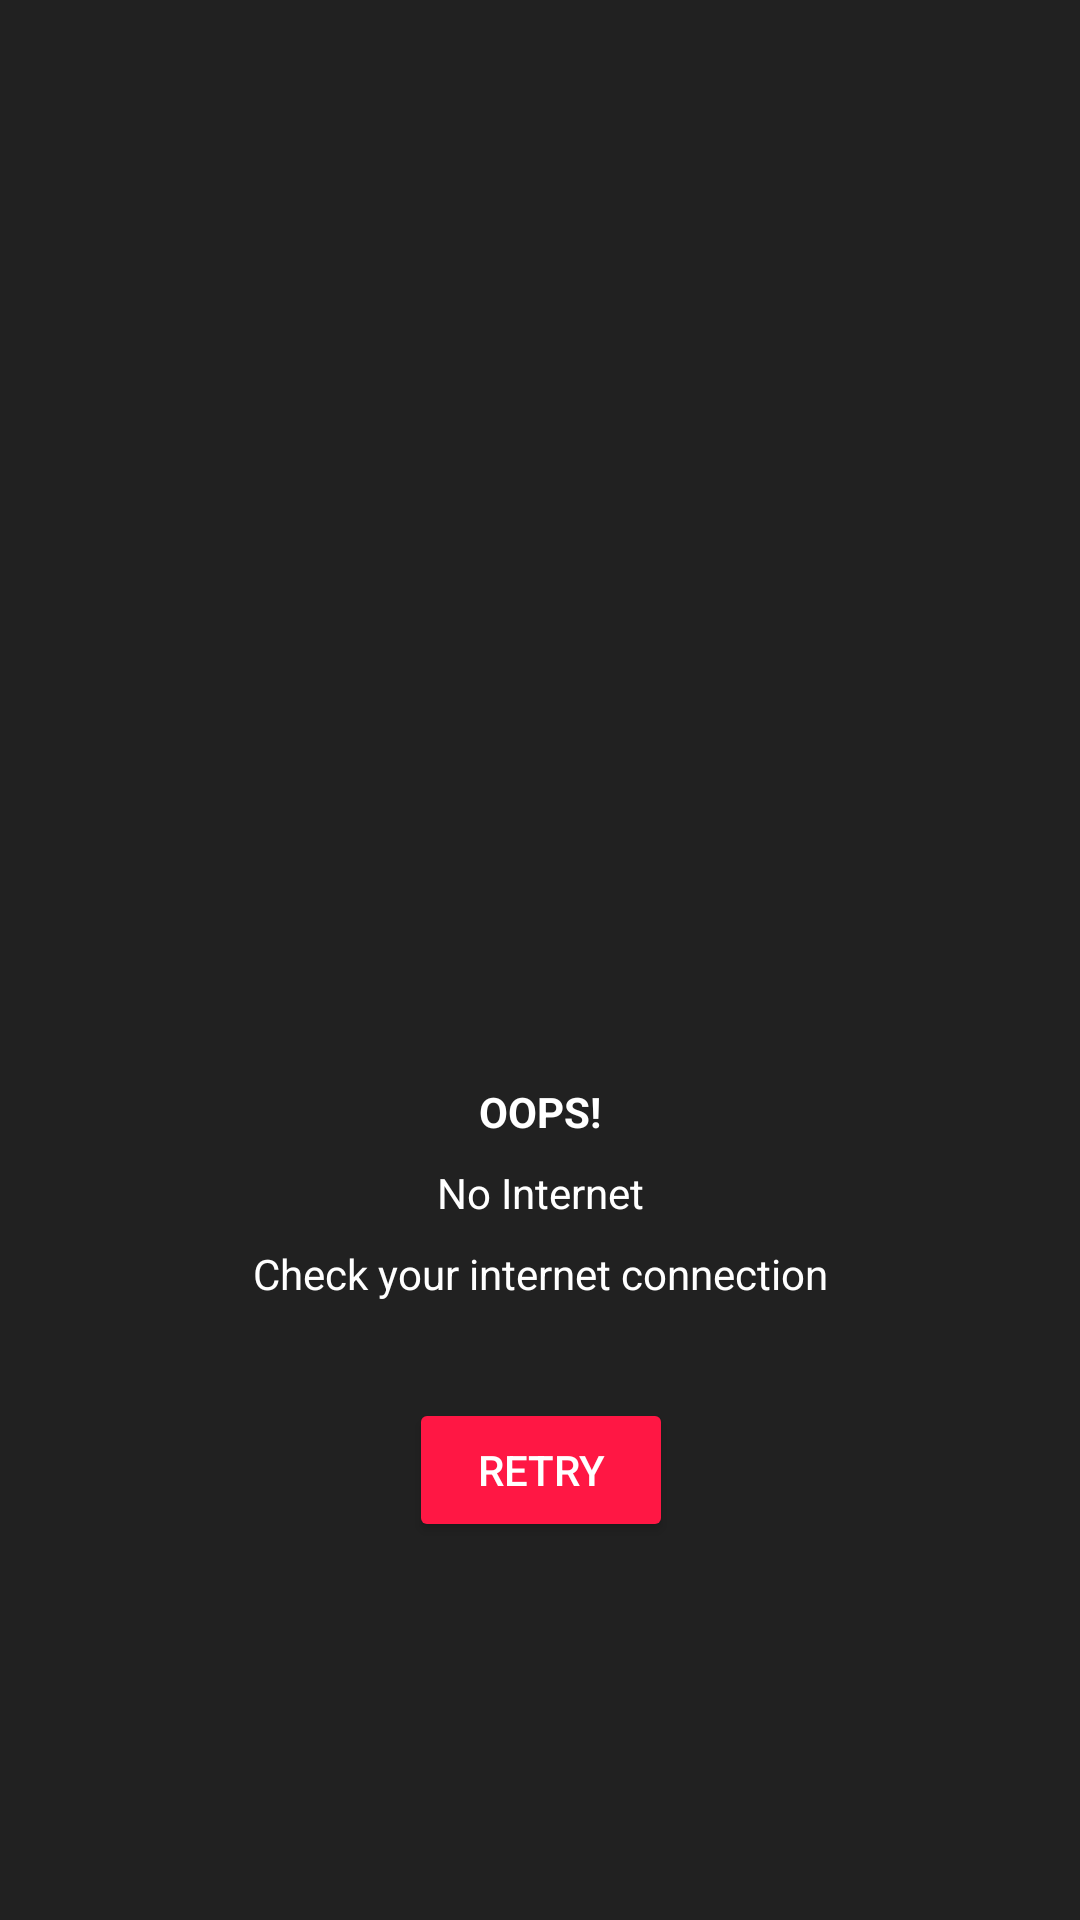

Android layout source for this screen:
<!-- AndroidManifest.xml: application theme Theme.FitWorth -->
<!-- res/layout/fragment_internet.xml -->
<?xml version="1.0" encoding="utf-8"?>
<androidx.constraintlayout.widget.ConstraintLayout xmlns:android="http://schemas.android.com/apk/res/android"
    xmlns:app="http://schemas.android.com/apk/res-auto"
    xmlns:tools="http://schemas.android.com/tools"
    android:layout_width="match_parent"
    android:layout_height="match_parent"
    tools:context=".view.InternetFragment"
    android:background="@color/primaryColor">

    <TextView
        android:id="@+id/textView2"
        android:layout_width="wrap_content"
        android:layout_height="wrap_content"
        android:layout_marginTop="16dp"
        android:text="@string/oops"
        android:textAllCaps="true"
        android:textColor="@color/white"
        android:textStyle="bold"
        app:layout_constraintEnd_toEndOf="@+id/imageView2"
        app:layout_constraintStart_toStartOf="@+id/imageView2"
        app:layout_constraintTop_toBottomOf="@+id/imageView2" />

    <ImageView
        android:id="@+id/imageView2"
        android:layout_width="50dp"
        android:layout_height="50dp"
        android:src="@drawable/ic_no_internet"
        app:layout_constraintBottom_toBottomOf="parent"
        app:layout_constraintEnd_toEndOf="parent"
        app:layout_constraintStart_toStartOf="parent"
        app:layout_constraintTop_toTopOf="parent"
        app:tint="@color/white" />

    <TextView
        android:id="@+id/textView3"
        android:layout_width="wrap_content"
        android:layout_height="wrap_content"
        android:layout_marginTop="8dp"
        android:textColor="@color/white"
        android:text="@string/no_internet"
        app:layout_constraintEnd_toEndOf="@+id/textView2"
        app:layout_constraintStart_toStartOf="@+id/textView2"
        app:layout_constraintTop_toBottomOf="@+id/textView2" />

    <TextView
        android:id="@+id/textView4"
        android:layout_width="wrap_content"
        android:layout_height="wrap_content"
        android:layout_marginTop="8dp"
        android:textColor="@color/white"
        android:text="@string/check_connection"
        app:layout_constraintEnd_toEndOf="@+id/textView3"
        app:layout_constraintStart_toStartOf="@+id/textView3"
        app:layout_constraintTop_toBottomOf="@+id/textView3" />

    <androidx.appcompat.widget.AppCompatButton
        android:id="@+id/button"
        android:layout_width="wrap_content"
        android:layout_height="wrap_content"
        android:layout_marginTop="32dp"
        android:text="@string/retry"
        style="@style/Widget.AppCompat.Button.Colored"
        android:textColor="@color/white"
        app:layout_constraintEnd_toEndOf="@+id/textView4"
        app:layout_constraintStart_toStartOf="@+id/textView4"
        app:layout_constraintTop_toBottomOf="@+id/textView4" />

</androidx.constraintlayout.widget.ConstraintLayout>
<!-- resources referenced by this layout -->
<resources>
  <color name="primaryColor">#212121</color>
  <color name="white">#ffffff</color>
  <string name="check_connection">Check your internet connection</string>
  <string name="no_internet">No Internet</string>
  <string name="oops">OOPS!</string>
  <string name="retry">Retry</string>
  <style name="Theme.FitWorth" parent="Theme.MaterialComponents.DayNight.DarkActionBar">
          
          <item name="colorPrimary">@color/purple_500</item>
          <item name="colorPrimaryVariant">@color/purple_700</item>
          <item name="colorOnPrimary">@color/white</item>
          
          <item name="colorSecondary">@color/teal_200</item>
          <item name="colorSecondaryVariant">@color/teal_700</item>
          <item name="colorOnSecondary">@color/black</item>
          
          <item name="android:statusBarColor" tools:targetApi="l">?attr/colorPrimaryVariant</item>
          
      </style>
  <color name="black">#000000</color>
  <!-- not gathered from this repository: default colours our renderer supplied (Android Studio template values) -->
  <color name="purple_500">#FF6200EE</color>
  <color name="purple_700">#FF3700B3</color>
  <color name="teal_200">#FF03DAC5</color>
  <color name="teal_700">#FF018786</color>
</resources>
